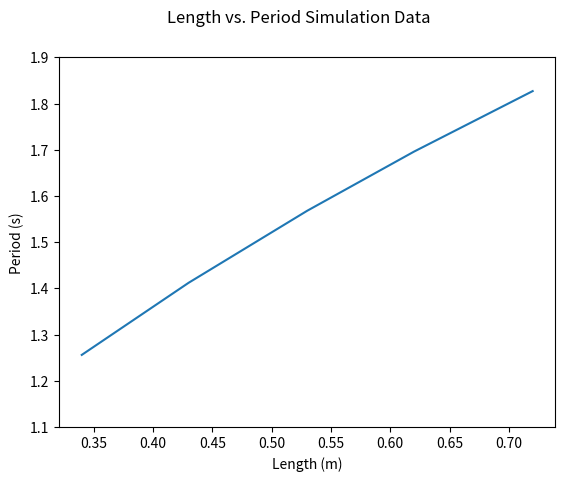

This chart was generated by the following Python code:
#!/usr/bin/env python3

# Simulated Period vs. Length.py

# [redacted]
# We worked alone on this script.
# This script uses simulated periods for different lengths and plots them.

# -*- coding: utf-8 -*-
"""
Created on Tue Mar 31 11:19:43 2020

[redacted]
"""
import matplotlib.pyplot as plt

Period = [1.256, 1.412, 1.568, 1.696, 1.827]
Length = [.34, .43, .53, .62, .72]

plt.plot(Length, Period)
plt.xlabel('Length (m)')
plt.ylabel('Period (s)')
plt.suptitle('Length vs. Period Simulation Data')
plt.ylim(1.1, 1.9)
plt.show()